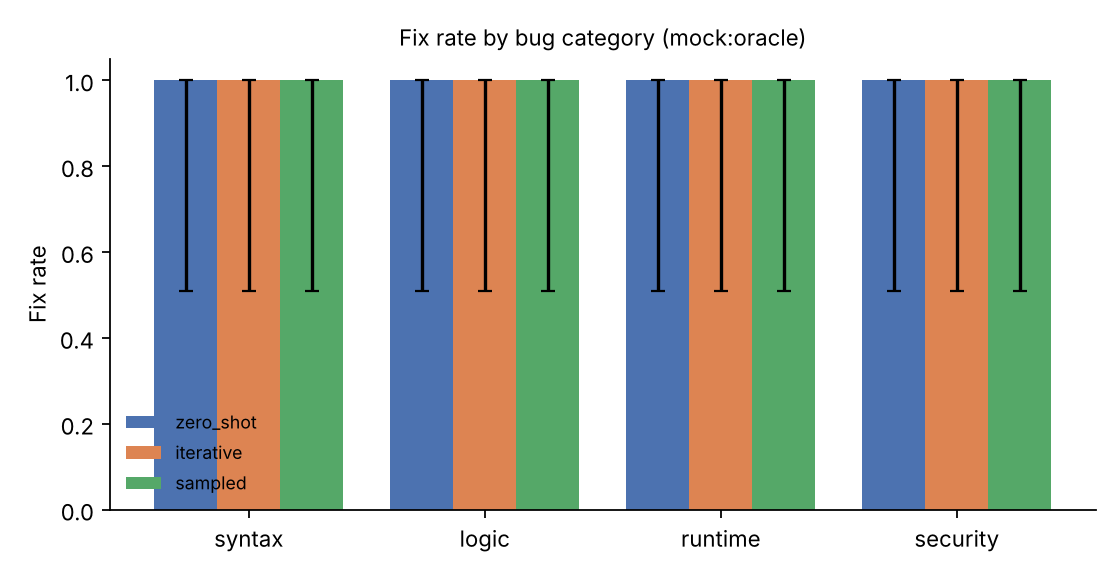

The file beside this chart, header and first rows:
condition, category, fixed, n, rate, ci_low, ci_high
zero_shot, syntax, 4, 4, 1.0, 0.51, 1.0
zero_shot, logic, 4, 4, 1.0, 0.51, 1.0
zero_shot, runtime, 4, 4, 1.0, 0.51, 1.0
zero_shot, security, 4, 4, 1.0, 0.51, 1.0
zero_shot, ALL, 16, 16, 1.0, 0.806, 1.0
iterative, syntax, 4, 4, 1.0, 0.51, 1.0
iterative, logic, 4, 4, 1.0, 0.51, 1.0
iterative, runtime, 4, 4, 1.0, 0.51, 1.0
iterative, security, 4, 4, 1.0, 0.51, 1.0
iterative, ALL, 16, 16, 1.0, 0.806, 1.0
sampled, syntax, 4, 4, 1.0, 0.51, 1.0
sampled, logic, 4, 4, 1.0, 0.51, 1.0
sampled, runtime, 4, 4, 1.0, 0.51, 1.0
sampled, security, 4, 4, 1.0, 0.51, 1.0
sampled, ALL, 16, 16, 1.0, 0.806, 1.0
